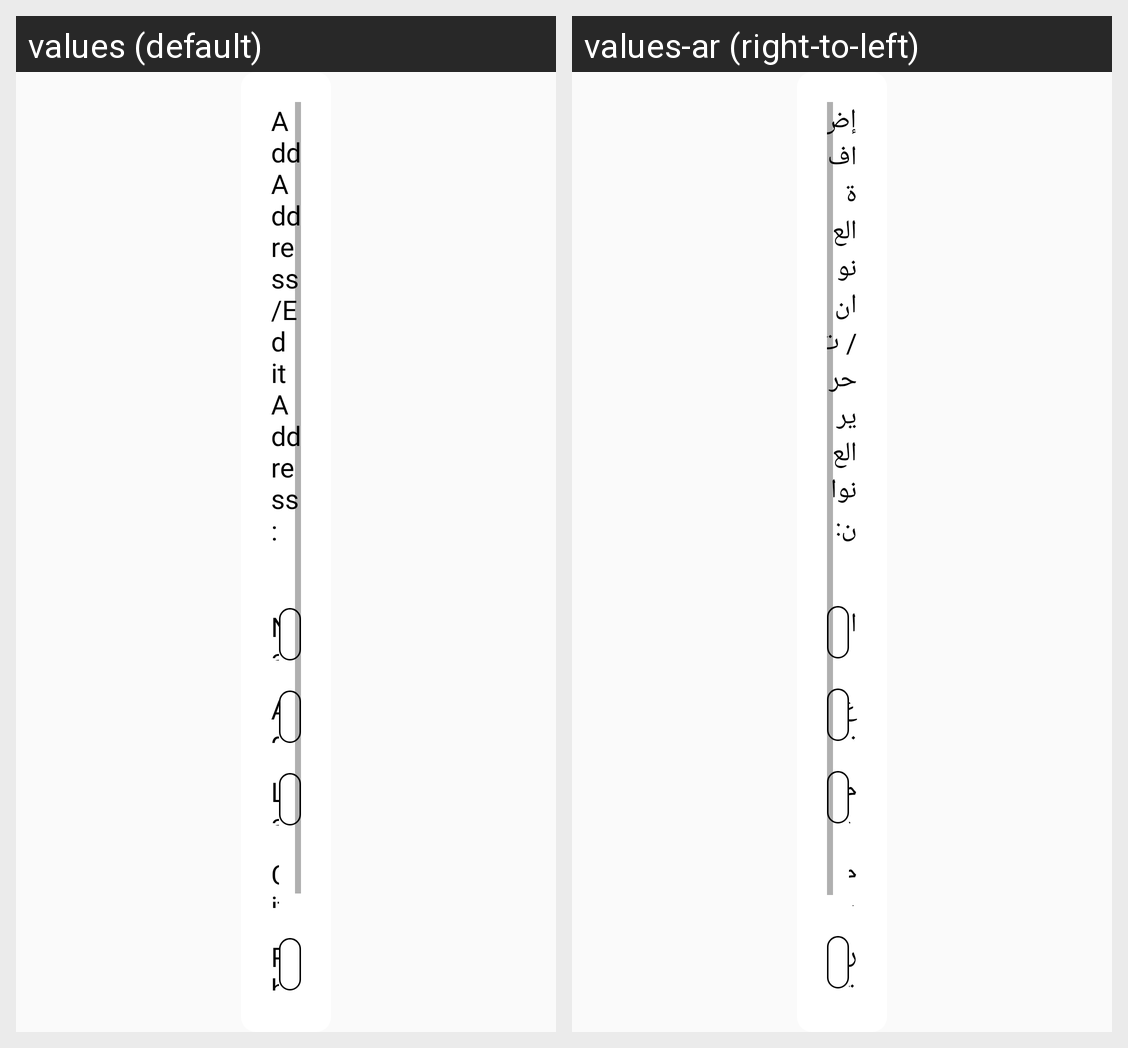

Strings drawn on this Android screen and how each of the app's shown locales translates them:
Android screen res/layout/dialog_add_address.xml rendered under 2 locales, left to right: values (default), values-ar (right-to-left). Device: Nexus 5 (rendered at 1080×1920; each locale shown at half size, 540×960, under a caption strip naming it); theme AppTheme.
Strings drawn on this screen, with the default value and each locale's value (text and hints the layout hard-codes, and strings that could not be matched under every locale, appear in the picture but are not listed):

add_address_edit_address
  values: Add Address/Edit Address:
  values-ar: إضافة العنوان / تحرير العنوان:

name_label
  values: Name:
  values-ar: الاسم:

address
  values: Address:
  values-ar: عنوان:

landmark
  values: Landmark:
  values-ar: معلم معروف:

city
  values: City:
  values-ar: مدينة:

phone_number
  values: Phone Number:
  values-ar: رقم الهاتف:
